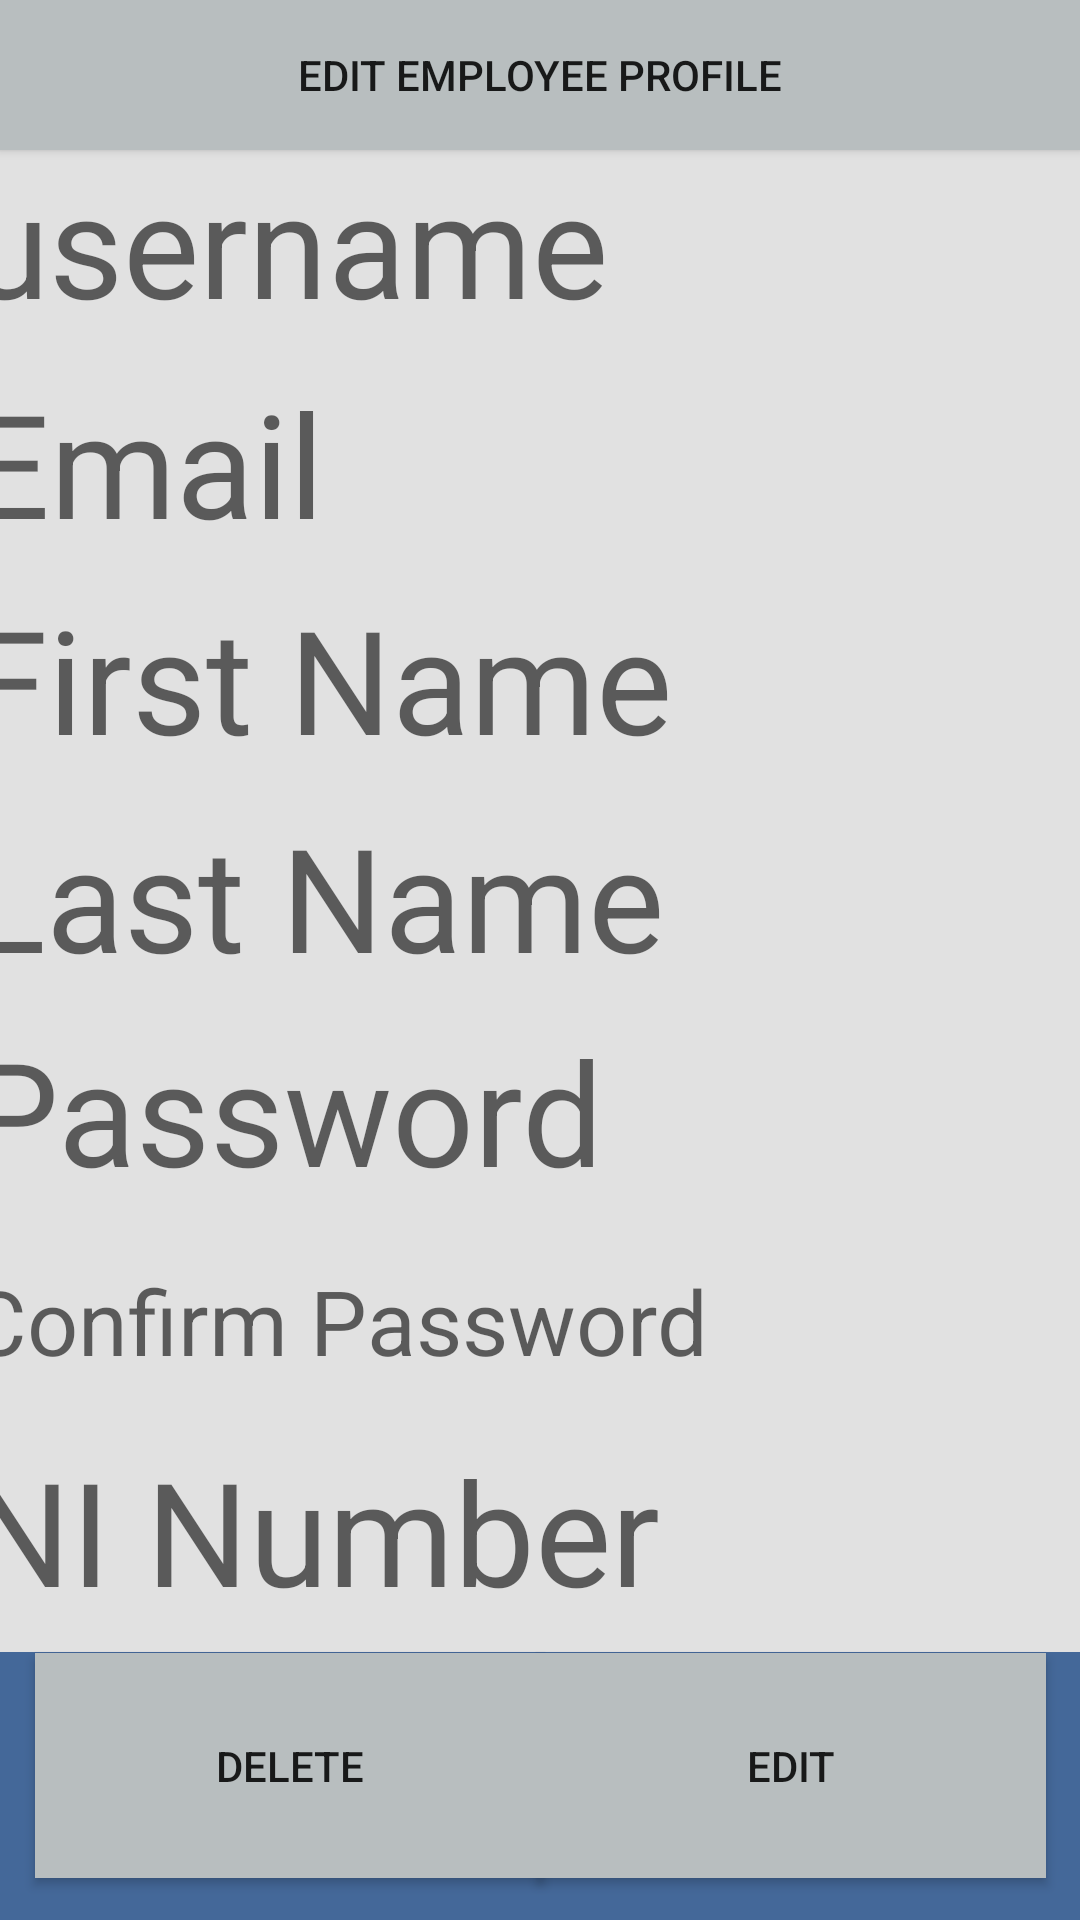

Here is an Android app screen rendered from its layout file. Give the layout XML and the strings, colors and styles it references.
<!-- AndroidManifest.xml: application theme Theme.StaffRotaApp -->
<!-- res/layout/activity_edit_employee.xml -->
<?xml version="1.0" encoding="utf-8"?>
<androidx.constraintlayout.widget.ConstraintLayout xmlns:android="http://schemas.android.com/apk/res/android"
    xmlns:app="http://schemas.android.com/apk/res-auto"
    xmlns:tools="http://schemas.android.com/tools"
    android:layout_width="match_parent"
    android:layout_height="match_parent"
    android:background="#446899"
    tools:context=".EditEmployee">

    <Button
        android:id="@+id/editAccount"
        android:layout_width="170dp"
        android:layout_height="75dp"
        android:background="#B8BEBF"
        android:text="edit"
        app:layout_constraintBottom_toBottomOf="parent"
        app:layout_constraintEnd_toEndOf="parent"
        app:layout_constraintHorizontal_bias="0.941"
        app:layout_constraintStart_toStartOf="parent"
        app:layout_constraintTop_toTopOf="parent"
        app:layout_constraintVertical_bias="0.975" />

    <EditText
        android:id="@+id/email"
        android:layout_width="381dp"
        android:layout_height="85dp"
        android:background="#E1E1E1"
        android:ems="10"
        android:hint="Email"
        android:inputType="text"
        android:textColor="#595656"
        android:textSize="48sp"
        app:layout_constraintBottom_toBottomOf="parent"
        app:layout_constraintEnd_toEndOf="parent"
        app:layout_constraintHorizontal_bias="0.533"
        app:layout_constraintStart_toStartOf="parent"
        app:layout_constraintTop_toTopOf="parent"
        app:layout_constraintVertical_bias="0.201" />

    <EditText
        android:id="@+id/username"
        android:layout_width="381dp"
        android:layout_height="85dp"
        android:background="#E1E1E1"
        android:ems="10"
        android:hint="username"
        android:inputType="text"
        android:textColor="#595656"
        android:textSize="48sp"
        app:layout_constraintBottom_toBottomOf="parent"
        app:layout_constraintEnd_toEndOf="parent"
        app:layout_constraintStart_toStartOf="parent"
        app:layout_constraintTop_toTopOf="parent"
        app:layout_constraintVertical_bias="0.069" />

    <EditText
        android:id="@+id/fName"
        android:layout_width="381dp"
        android:layout_height="85dp"
        android:background="#E1E1E1"
        android:ems="10"
        android:hint="First Name"
        android:inputType="text"
        android:textColor="#595656"
        android:textSize="48sp"
        app:layout_constraintBottom_toBottomOf="parent"
        app:layout_constraintEnd_toEndOf="parent"
        app:layout_constraintHorizontal_bias="0.533"
        app:layout_constraintStart_toStartOf="parent"
        app:layout_constraintTop_toTopOf="parent"
        app:layout_constraintVertical_bias="0.331" />

    <EditText
        android:id="@+id/lName"
        android:layout_width="381dp"
        android:layout_height="85dp"
        android:background="#E1E1E1"
        android:ems="10"
        android:hint="Last Name"
        android:inputType="text"
        android:textColor="#595656"
        android:textSize="48sp"
        app:layout_constraintBottom_toBottomOf="parent"
        app:layout_constraintEnd_toEndOf="parent"
        app:layout_constraintHorizontal_bias="0.533"
        app:layout_constraintStart_toStartOf="parent"
        app:layout_constraintTop_toTopOf="parent"
        app:layout_constraintVertical_bias="0.462" />

    <EditText
        android:id="@+id/confirm"
        android:layout_width="381dp"
        android:layout_height="81dp"
        android:background="#E1E1E1"
        android:ems="10"
        android:hint="Confirm Password"
        android:inputType="text"
        android:password="true"
        android:textColor="#595656"
        android:textSize="30sp"
        app:layout_constraintBottom_toBottomOf="parent"
        app:layout_constraintEnd_toEndOf="parent"
        app:layout_constraintHorizontal_bias="0.533"
        app:layout_constraintStart_toStartOf="parent"
        app:layout_constraintTop_toTopOf="parent"
        app:layout_constraintVertical_bias="0.715" />

    <EditText
        android:id="@+id/nINumber"
        android:layout_width="381dp"
        android:layout_height="81dp"
        android:background="#E1E1E1"
        android:ems="10"
        android:hint="NI Number"
        android:inputType="text"
        android:textColor="#595656"
        android:textSize="48sp"
        app:layout_constraintBottom_toBottomOf="parent"
        app:layout_constraintEnd_toEndOf="parent"
        app:layout_constraintHorizontal_bias="0.533"
        app:layout_constraintStart_toStartOf="parent"
        app:layout_constraintTop_toTopOf="parent"
        app:layout_constraintVertical_bias="0.84" />

    <EditText
        android:id="@+id/password"
        android:layout_width="381dp"
        android:layout_height="81dp"
        android:background="#E1E1E1"
        android:ems="10"
        android:hint="Password"
        android:inputType="text"
        android:password="true"
        android:textColor="#595656"
        android:textSize="48sp"
        app:layout_constraintBottom_toBottomOf="parent"
        app:layout_constraintEnd_toEndOf="parent"
        app:layout_constraintHorizontal_bias="0.533"
        app:layout_constraintStart_toStartOf="parent"
        app:layout_constraintTop_toTopOf="parent"
        app:layout_constraintVertical_bias="0.59" />

    <Button
        android:id="@+id/editAccountsReturn"
        style="@style/Widget.AppCompat.Button"
        android:layout_width="0dp"
        android:layout_height="50dp"
        android:background="#B8BEBF"
        android:text="Edit Employee Profile"
        app:layout_constraintBottom_toBottomOf="parent"
        app:layout_constraintEnd_toEndOf="parent"
        app:layout_constraintHorizontal_bias="0.0"
        app:layout_constraintStart_toStartOf="parent"
        app:layout_constraintTop_toTopOf="parent"
        app:layout_constraintVertical_bias="0.0" />

    <Button
        android:id="@+id/deleteAccount"
        android:layout_width="170dp"
        android:layout_height="75dp"
        android:background="#B8BEBF"
        android:text="Delete"
        app:layout_constraintBottom_toBottomOf="parent"
        app:layout_constraintEnd_toEndOf="parent"
        app:layout_constraintHorizontal_bias="0.062"
        app:layout_constraintStart_toStartOf="parent"
        app:layout_constraintTop_toTopOf="parent"
        app:layout_constraintVertical_bias="0.975" />

</androidx.constraintlayout.widget.ConstraintLayout>
<!-- resources referenced by this layout -->
<resources>
  <style name="Theme.StaffRotaApp" parent="Base.Theme.StaffRotaApp" />
  <style name="Base.Theme.StaffRotaApp" parent="Theme.AppCompat.Light.NoActionBar">
          
          
  
          
          <item name="android:statusBarColor">#B8BEBF</item> 
      </style>
</resources>
